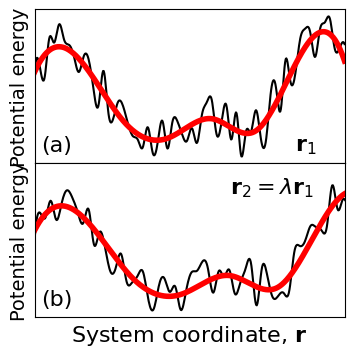

Write the Python code that produced this figure.
import matplotlib.pyplot as plt
import numpy as np
from scipy.interpolate import interp1d

np.random.seed(2024)

x = np.linspace(0, 1, 512)
x_fast = np.linspace(0, 1, 64)
x_slow = np.linspace(0, 1, 8)

# y_slow fluctuations
y_slow_points = np.random.random(len(x_slow))-0.5
y_slow = interp1d(x_slow, y_slow_points, kind='cubic')

# y_fast fluctuations
y_fast_points = np.random.random(len(x_fast))-0.5
y_fast = interp1d(x_fast, y_fast_points, kind='cubic')

# y_fast fluctuations
y2_fast_points = np.random.random(len(x_fast))-0.5
y2_fast = interp1d(x_fast, y2_fast_points, kind='cubic')

vertical_scale_factor = 0.4

plt.figure(figsize=(4, 4))
plt.rcParams.update({
    'font.family': 'Whitney Book'
})
plt.subplot(2, 1, 1)
plt.plot(x, y_slow(x) + vertical_scale_factor * y_fast(x), 'k-', label='Slow')
plt.plot(x, y_slow(x), 'r-', lw='4',label='Slow')
plt.xticks([])
plt.yticks([])
plt.xlim(0, 1)
plt.text(0.02, 0.08, '(a)', transform=plt.gca().transAxes, fontsize=16)
plt.text(0.84, 0.08, r'${\bf r}_1$', transform=plt.gca().transAxes, fontsize=16)
plt.ylabel('Potential energy', fontsize=14)

plt.subplot(2, 1, 2)
horizontal_scale_factor = 1.10
x_scaled = x * horizontal_scale_factor
plt.plot(x_scaled, y_slow(x) + vertical_scale_factor * y2_fast(x), 'k-', label='Slow')
plt.plot(x_scaled, y_slow(x), 'r-', lw='4',label='Slow')
plt.xticks([])
plt.yticks([])
plt.xlim(0, 1)
plt.text(0.02, 0.08, '(b)', transform=plt.gca().transAxes, fontsize=16)
plt.text(0.63, 0.80, r'${\bf r}_2 = \lambda{\bf r}_1$', transform=plt.gca().transAxes, fontsize=16)
plt.ylabel('Potential energy', fontsize=14)

plt.xlabel(r'System coordinate, ${\bf r}$',fontsize=16)

# Remove horizontal space between axes
plt.subplots_adjust(hspace=0)

plt.savefig('figure_energy_landscape.png', dpi=300, bbox_inches='tight')
plt.savefig('figure_energy_landscape.pdf', dpi=600, bbox_inches='tight')
plt.show()
